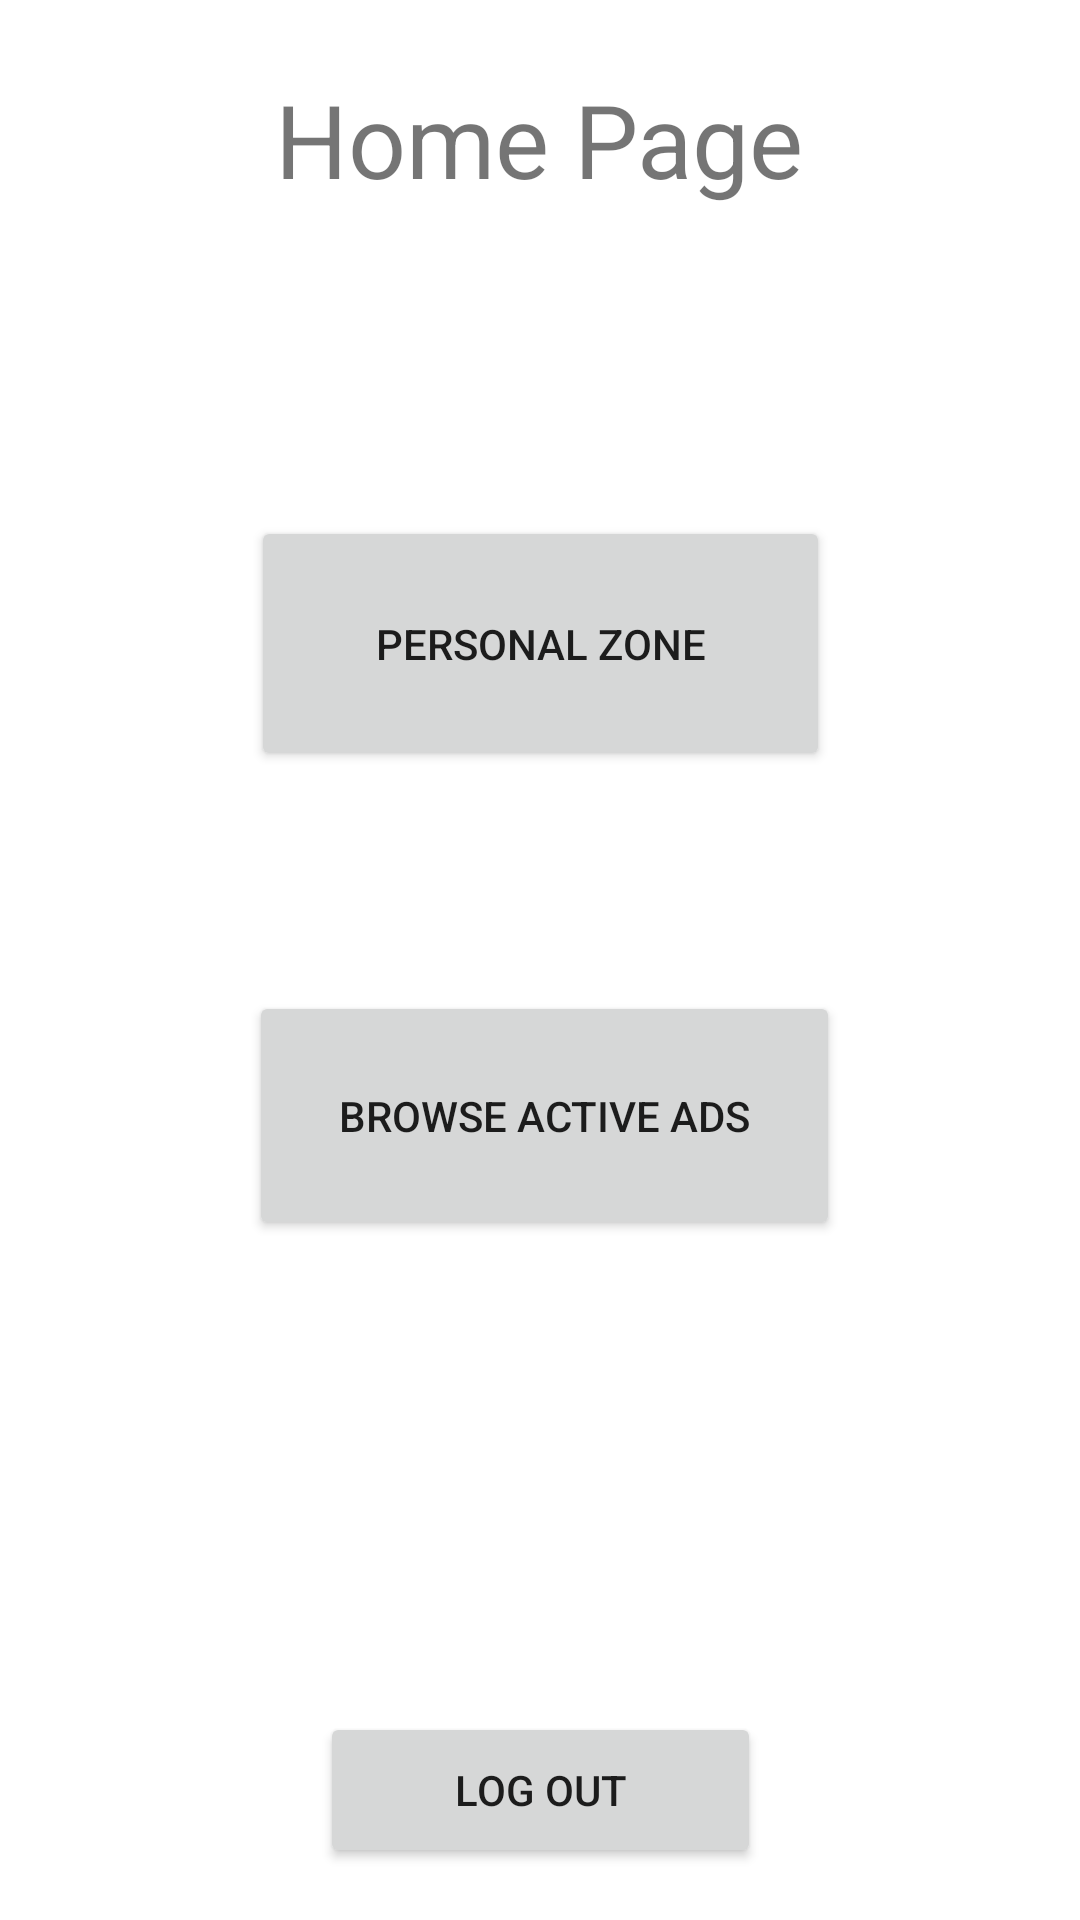

This screen was rendered from an Android layout file. Write that file and the resources it references.
<!-- AndroidManifest.xml: application theme Theme.BoostIt_Androif_Project -->
<!-- res/layout/user_home_page.xml -->
<?xml version="1.0" encoding="utf-8"?>
<androidx.constraintlayout.widget.ConstraintLayout xmlns:android="http://schemas.android.com/apk/res/android"
    xmlns:app="http://schemas.android.com/apk/res-auto"
    xmlns:tools="http://schemas.android.com/tools"
    android:layout_width="match_parent"
    android:layout_height="match_parent">

    <Button
        android:id="@+id/user_home_page_Log_Out_button"
        android:layout_width="147dp"
        android:layout_height="52dp"
        android:text="Log Out"
        app:layout_constraintBottom_toBottomOf="parent"
        app:layout_constraintEnd_toEndOf="parent"
        app:layout_constraintStart_toStartOf="parent"
        app:layout_constraintTop_toBottomOf="@+id/user_home_page_browseActiveAds_button"
        app:layout_constraintVertical_bias="0.9" />

    <TextView
        android:id="@+id/user_home_page_Home_Page_textView"
        android:layout_width="242dp"
        android:layout_height="63dp"
        android:text="Home Page"
        android:textAlignment="center"
        android:textSize="34sp"
        app:layout_constraintBottom_toBottomOf="parent"
        app:layout_constraintEnd_toEndOf="parent"
        app:layout_constraintHorizontal_bias="0.497"
        app:layout_constraintStart_toStartOf="parent"
        app:layout_constraintTop_toTopOf="parent"
        app:layout_constraintVertical_bias="0.041" />

    <Button
        android:id="@+id/user_home_page_Personal_zone_button"
        android:layout_width="193dp"
        android:layout_height="85dp"
        android:text="Personal Zone"
        app:layout_constraintBottom_toBottomOf="parent"
        app:layout_constraintEnd_toEndOf="parent"
        app:layout_constraintStart_toStartOf="parent"
        app:layout_constraintTop_toTopOf="parent"
        app:layout_constraintVertical_bias="0.31" />

    <Button
        android:id="@+id/user_home_page_browseActiveAds_button"
        android:layout_width="197dp"
        android:layout_height="83dp"
        android:layout_marginTop="48dp"
        android:text="Browse Active Ads"
        app:layout_constraintBottom_toBottomOf="parent"
        app:layout_constraintEnd_toEndOf="parent"
        app:layout_constraintHorizontal_bias="0.509"
        app:layout_constraintStart_toStartOf="parent"
        app:layout_constraintTop_toTopOf="parent"
        app:layout_constraintVertical_bias="0.555" />

</androidx.constraintlayout.widget.ConstraintLayout>
<!-- resources referenced by this layout -->
<resources>
  <style name="Theme.BoostIt_Androif_Project" parent="Theme.MaterialComponents.DayNight.DarkActionBar">
          
          <item name="colorPrimary">@color/purple_500</item>
          <item name="colorPrimaryVariant">@color/purple_700</item>
          <item name="colorOnPrimary">@color/white</item>
          
          <item name="colorSecondary">@color/teal_200</item>
          <item name="colorSecondaryVariant">@color/teal_700</item>
          <item name="colorOnSecondary">@color/black</item>
          
          <item name="android:statusBarColor" tools:targetApi="l">?attr/colorPrimaryVariant</item>
          
      </style>
  <!-- not gathered from this repository: default colours our renderer supplied (Android Studio template values) -->
  <color name="purple_500">#FF6200EE</color>
  <color name="purple_700">#FF3700B3</color>
  <color name="teal_200">#FF03DAC5</color>
  <color name="teal_700">#FF018786</color>
  <color name="black">#FF000000</color>
  <color name="white">#FFFFFFFF</color>
</resources>
